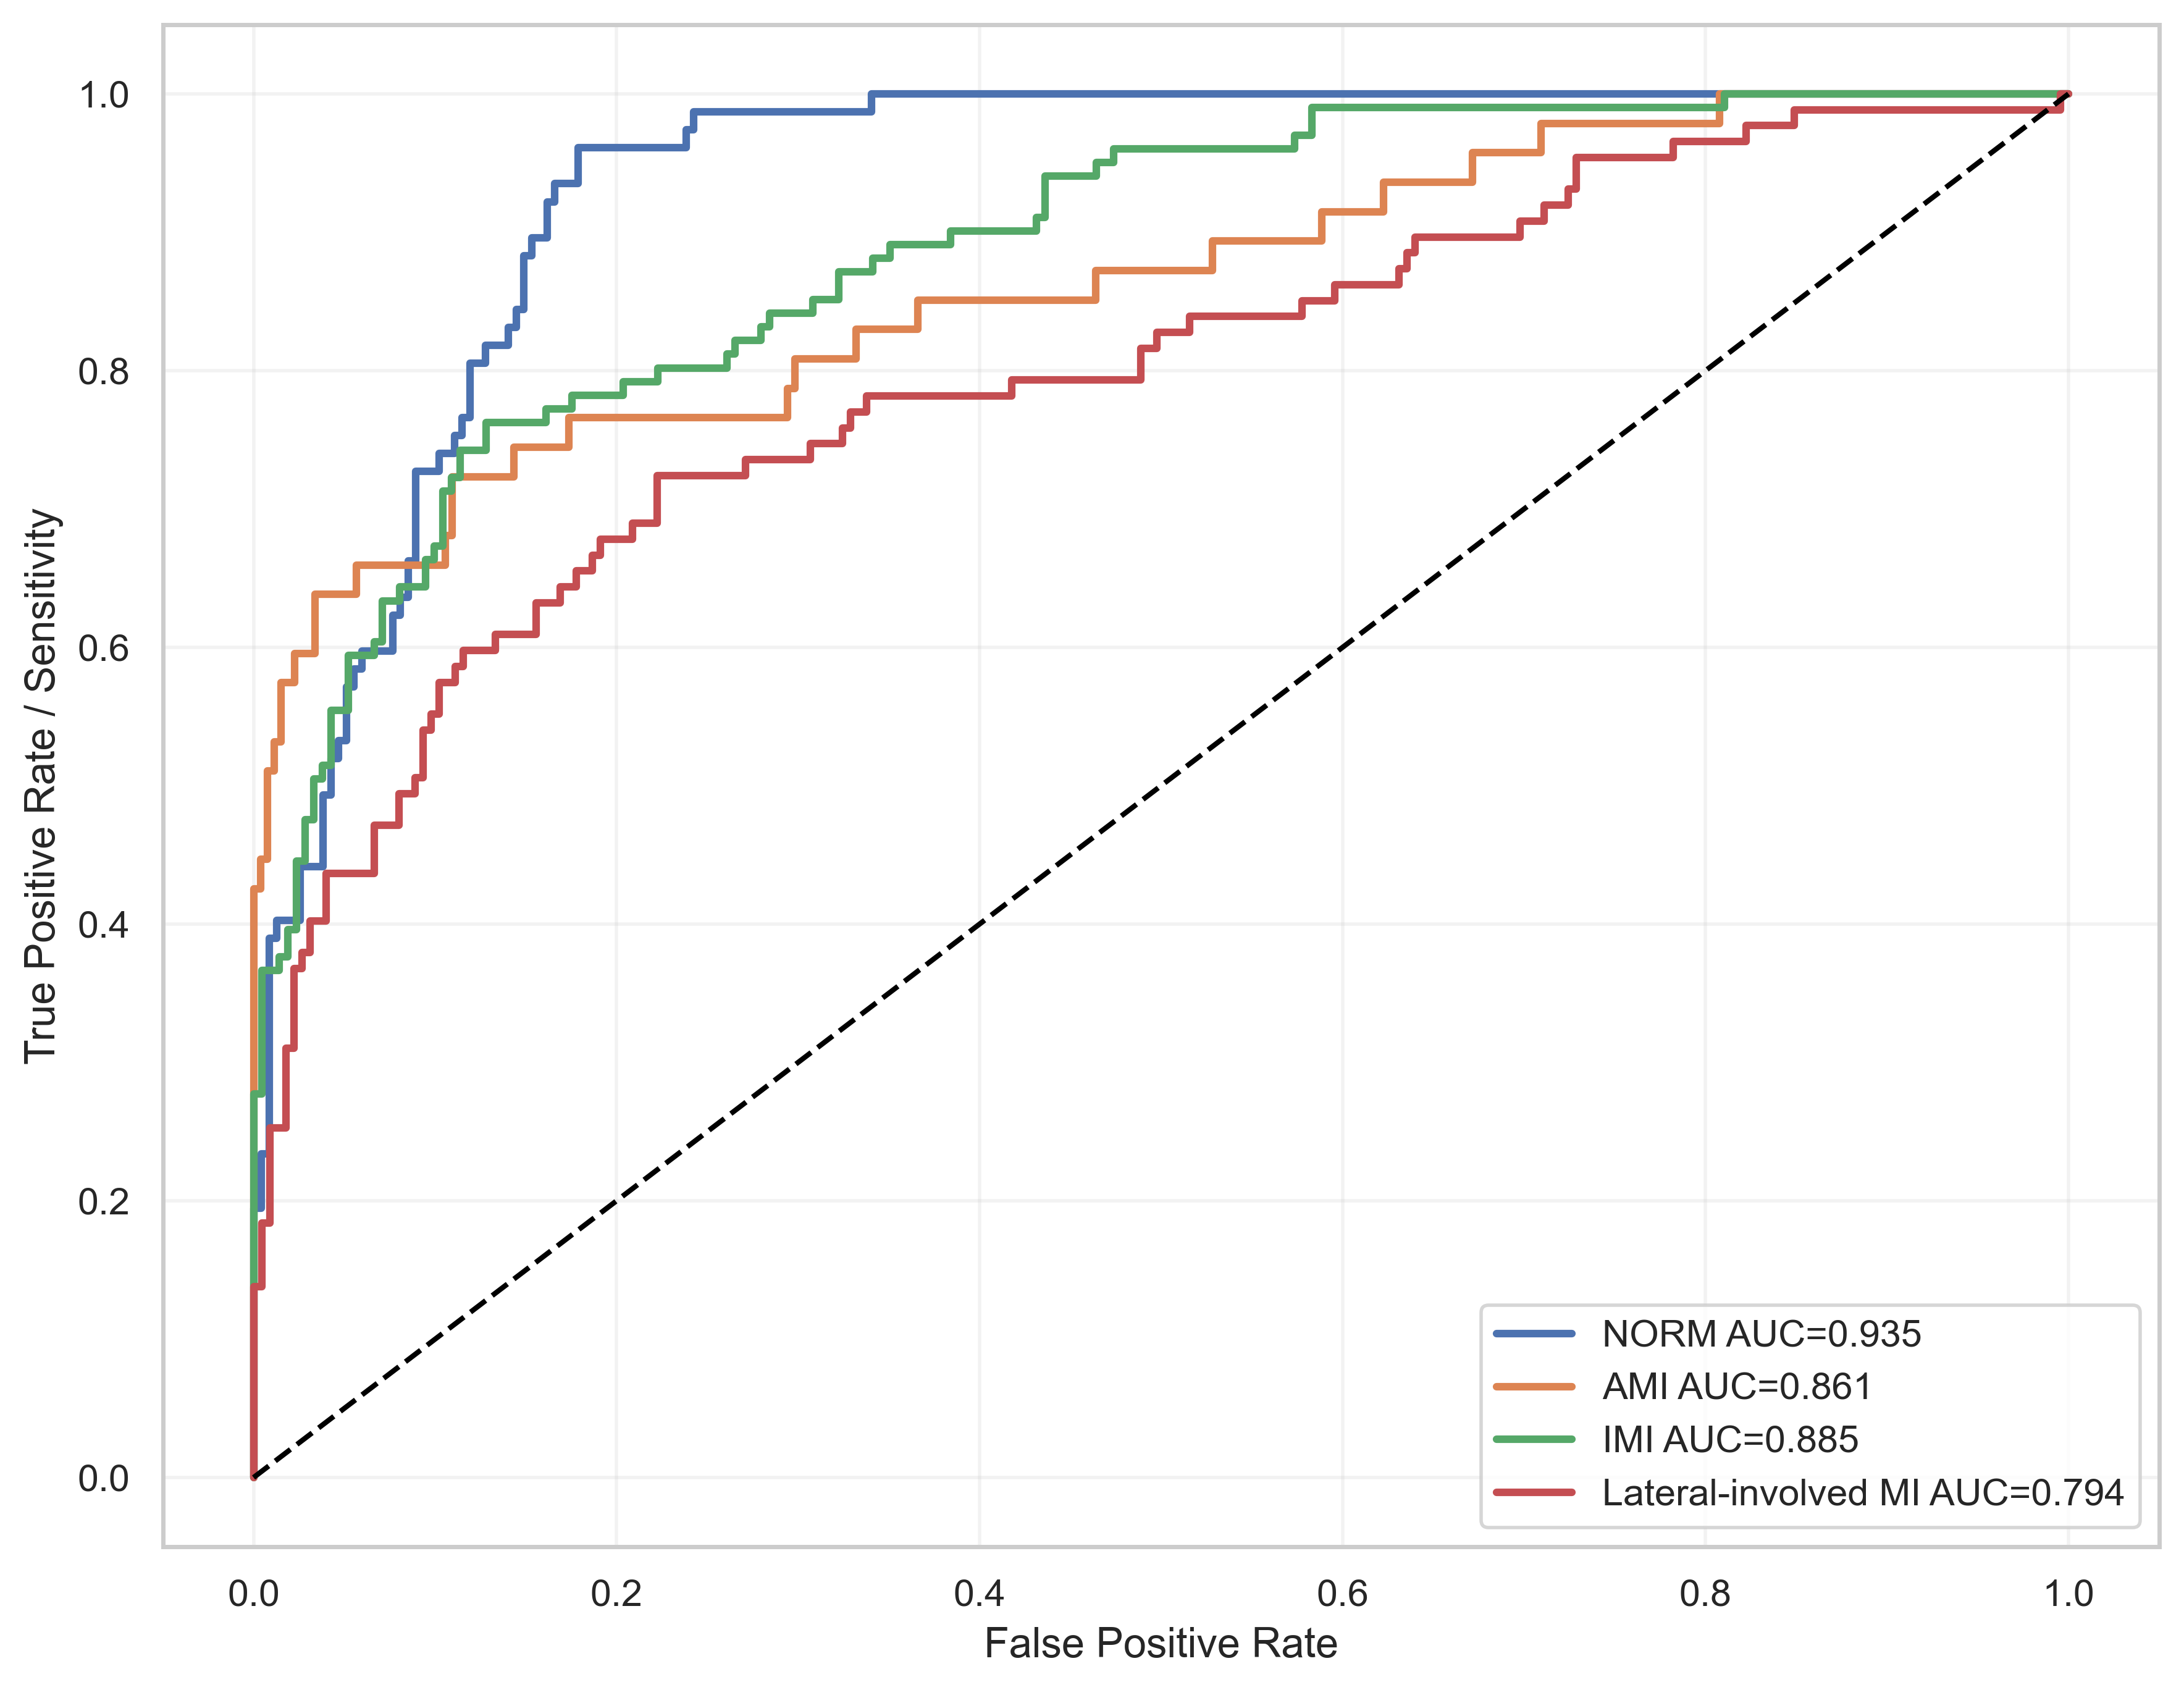

The data file committed next to this chart (first rows):
label, fpr, tpr, auc
NORM, 0.0, 0.0, 0.9354
NORM, 0.0, 0.01299, 0.9354
NORM, 0.0, 0.1948, 0.9354
NORM, 0.004255, 0.1948, 0.9354
NORM, 0.004255, 0.2338, 0.9354
NORM, 0.008511, 0.2338, 0.9354
NORM, 0.008511, 0.3896, 0.9354
NORM, 0.01277, 0.3896, 0.9354
NORM, 0.01277, 0.4026, 0.9354
NORM, 0.02553, 0.4026, 0.9354
NORM, 0.02553, 0.4416, 0.9354
NORM, 0.0383, 0.4416, 0.9354
NORM, 0.0383, 0.4935, 0.9354
NORM, 0.04255, 0.4935, 0.9354
NORM, 0.04255, 0.5195, 0.9354
NORM, 0.04681, 0.5195, 0.9354
NORM, 0.04681, 0.5325, 0.9354
NORM, 0.05106, 0.5325, 0.9354
NORM, 0.05106, 0.5714, 0.9354
NORM, 0.05532, 0.5714, 0.9354
NORM, 0.05532, 0.5844, 0.9354
NORM, 0.05957, 0.5844, 0.9354
NORM, 0.05957, 0.5974, 0.9354
NORM, 0.0766, 0.5974, 0.9354
NORM, 0.0766, 0.6234, 0.9354
NORM, 0.08085, 0.6234, 0.9354
NORM, 0.08085, 0.6364, 0.9354
NORM, 0.08511, 0.6364, 0.9354
NORM, 0.08511, 0.6623, 0.9354
NORM, 0.08936, 0.6623, 0.9354
NORM, 0.08936, 0.7273, 0.9354
NORM, 0.1021, 0.7273, 0.9354
NORM, 0.1021, 0.7403, 0.9354
NORM, 0.1106, 0.7403, 0.9354
NORM, 0.1106, 0.7532, 0.9354
NORM, 0.1149, 0.7532, 0.9354
NORM, 0.1149, 0.7662, 0.9354
NORM, 0.1191, 0.7662, 0.9354
NORM, 0.1191, 0.8052, 0.9354
NORM, 0.1277, 0.8052, 0.9354
NORM, 0.1277, 0.8182, 0.9354
NORM, 0.1404, 0.8182, 0.9354
NORM, 0.1404, 0.8312, 0.9354
NORM, 0.1447, 0.8312, 0.9354
NORM, 0.1447, 0.8442, 0.9354
NORM, 0.1489, 0.8442, 0.9354
NORM, 0.1489, 0.8831, 0.9354
NORM, 0.1532, 0.8831, 0.9354
NORM, 0.1532, 0.8961, 0.9354
NORM, 0.1617, 0.8961, 0.9354
NORM, 0.1617, 0.9221, 0.9354
NORM, 0.166, 0.9221, 0.9354
NORM, 0.166, 0.9351, 0.9354
NORM, 0.1787, 0.9351, 0.9354
NORM, 0.1787, 0.961, 0.9354
NORM, 0.2383, 0.961, 0.9354
NORM, 0.2383, 0.974, 0.9354
NORM, 0.2426, 0.974, 0.9354
NORM, 0.2426, 0.987, 0.9354
NORM, 0.3404, 0.987, 0.9354
... 224 more rows
